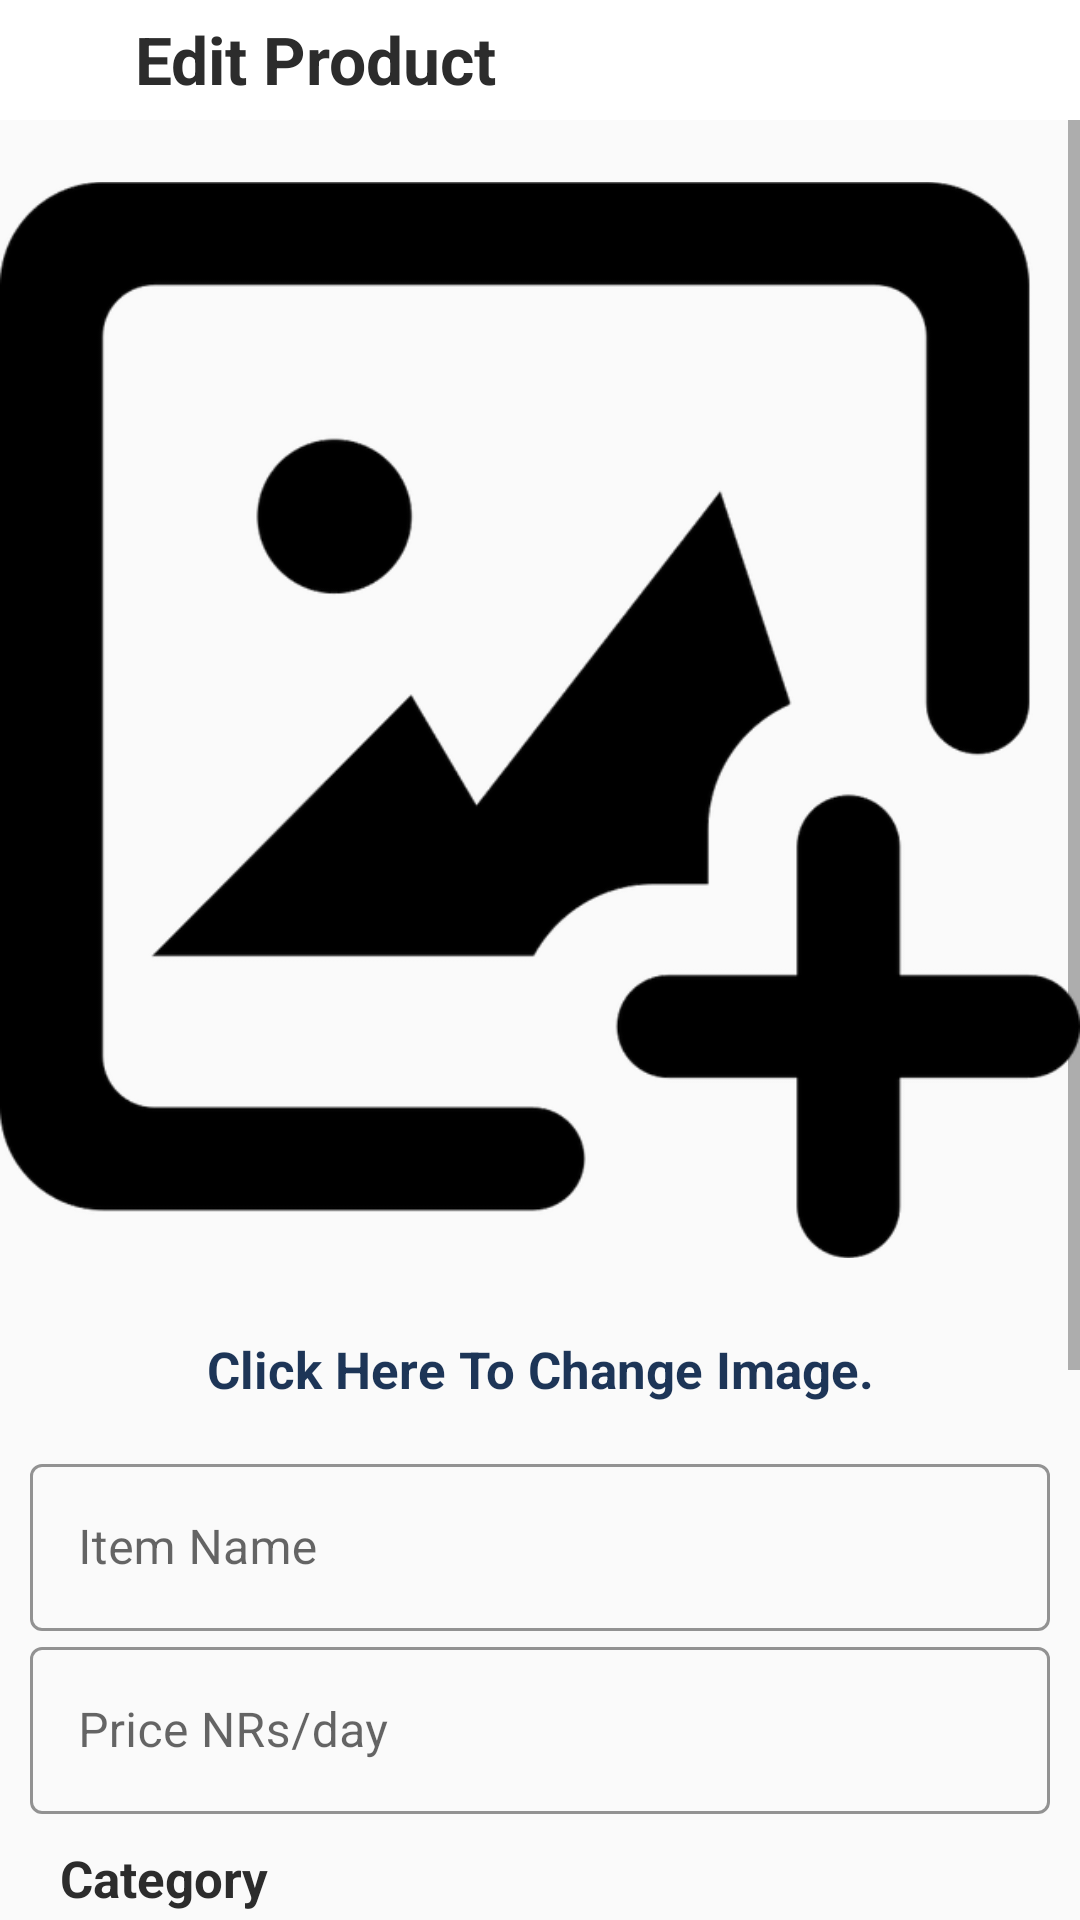

This screen was rendered from an Android layout file. Write that file and the resources it references.
<!-- AndroidManifest.xml: application theme AppTheme -->
<!-- res/layout/activity_edit_product.xml -->
<?xml version="1.0" encoding="utf-8"?>
<LinearLayout xmlns:android="http://schemas.android.com/apk/res/android"
    xmlns:app="http://schemas.android.com/apk/res-auto"
    xmlns:tools="http://schemas.android.com/tools"
    android:layout_width="match_parent"
    android:layout_height="match_parent"
    android:orientation="vertical"
    tools:context=".View.ProductManagement.EditProductActivity">

    <LinearLayout
        android:layout_width="match_parent"
        android:layout_height="40dp"
        android:background="@color/colorPureWhite"
        android:padding="5dp">

        <ImageView
            android:layout_width="30dp"
            android:layout_height="30dp"
            android:contentDescription="@string/back_button_description"
            android:onClick="cancelEditProduct"
            android:src="@drawable/ic_back_arrow"
            android:tint="@color/colorDarkBlackText" />

        <TextView
            android:id="@+id/textView_my_products"
            android:layout_width="wrap_content"
            android:layout_height="match_parent"
            android:layout_gravity="center"
            android:layout_marginStart="10dp"
            android:background="@color/colorPureWhite"
            android:text="@string/edit_product_activity_heading"
            android:textColor="@color/colorDarkBlackText"
            android:textSize="22sp"
            android:textStyle="bold" />

    </LinearLayout>

    <ScrollView
        android:layout_width="match_parent"
        android:layout_height="match_parent">

        <LinearLayout
            android:layout_width="match_parent"
            android:layout_height="wrap_content"
            android:orientation="vertical">

            <ImageView
                android:id="@+id/edit_Product_ImageView"
                android:layout_width="match_parent"
                android:layout_height="wrap_content"
                android:contentDescription="@string/add_product_image_description"
                android:maxWidth="1080dp"
                android:maxHeight="1080dp"
                android:minWidth="400dp"
                android:minHeight="400dp"
                android:onClick="changeProductImage"
                android:src="@drawable/upload_placeholder" />

            <TextView
                android:id="@+id/edit_Product_textView"
                android:layout_width="match_parent"
                android:layout_height="wrap_content"
                android:layout_gravity="center"
                android:gravity="center"
                android:onClick="changeProductImage"
                android:padding="5dp"
                android:text="@string/edit_product_upload_item_photo_text"
                android:textColor="@color/colorDarkBlue"
                android:textSize="17sp"
                android:textStyle="bold" />

            <LinearLayout
                android:layout_width="match_parent"
                android:layout_height="wrap_content"
                android:orientation="vertical"
                android:padding="10dp">

                <com.google.android.material.textfield.TextInputLayout
                    android:id="@+id/edit_Product_name"
                    style="@style/Widget.MaterialComponents.TextInputLayout.OutlinedBox"
                    android:layout_width="match_parent"
                    android:layout_height="wrap_content"
                    android:hint="@string/add_product_name_text"
                    app:boxStrokeColor="@color/colorPrimary"
                    app:boxStrokeWidthFocused="2dp"
                    app:endIconMode="clear_text">

                    <com.google.android.material.textfield.TextInputEditText
                        android:layout_width="match_parent"
                        android:layout_height="wrap_content"
                        android:inputType="textPersonName" />
                </com.google.android.material.textfield.TextInputLayout>

                <com.google.android.material.textfield.TextInputLayout
                    android:id="@+id/edit_Product_price"
                    style="@style/Widget.MaterialComponents.TextInputLayout.OutlinedBox"
                    android:layout_width="match_parent"
                    android:layout_height="wrap_content"
                    android:hint="@string/add_product_price_text"
                    app:boxStrokeColor="@color/colorPrimary"
                    app:boxStrokeWidthFocused="2dp"
                    app:endIconMode="clear_text">

                    <com.google.android.material.textfield.TextInputEditText
                        android:layout_width="match_parent"
                        android:layout_height="wrap_content"
                        android:inputType="number" />
                </com.google.android.material.textfield.TextInputLayout>

                <TextView
                    android:layout_width="match_parent"
                    android:layout_height="wrap_content"
                    android:layout_gravity="center"
                    android:padding="10dp"
                    android:text="@string/add_product_category_text"
                    android:textColor="@color/colorDarkBlackText"
                    android:textSize="17sp"
                    android:textStyle="bold" />

                <Spinner
                    android:id="@+id/edit_Product_category_spinner"
                    android:layout_width="match_parent"
                    android:layout_height="wrap_content"
                    android:layout_margin="10dp"
                    android:entries="@array/product_category_array"
                    android:minHeight="30dp"
                    android:prompt="@string/add_product_category_text"
                    android:spinnerMode="dialog" />

                <com.google.android.material.textfield.TextInputLayout
                    android:id="@+id/edit_Product_description"
                    style="@style/Widget.MaterialComponents.TextInputLayout.OutlinedBox"
                    android:layout_width="match_parent"
                    android:layout_height="wrap_content"
                    android:hint="@string/add_product_description_text"
                    app:boxStrokeColor="@color/colorPrimary"
                    app:boxStrokeWidthFocused="2dp"
                    app:endIconMode="clear_text">

                    <com.google.android.material.textfield.TextInputEditText
                        android:layout_width="match_parent"
                        android:layout_height="wrap_content"
                        android:inputType="textMultiLine" />
                </com.google.android.material.textfield.TextInputLayout>

                <Button
                    android:id="@+id/button_edit_Product"
                    android:layout_width="match_parent"
                    android:layout_height="wrap_content"
                    android:layout_marginTop="15dp"
                    android:layout_marginBottom="5dp"
                    android:background="@drawable/custom_button_2"
                    android:text="@string/edit_product_button_text"
                    android:textColor="@color/colorWhite"
                    android:textSize="18sp"
                    android:onClick="updateProduct"/>

                <Button
                    android:layout_width="match_parent"
                    android:layout_height="wrap_content"
                    android:layout_marginTop="10dp"
                    android:layout_marginBottom="10dp"
                    android:background="@drawable/custom_button"
                    android:text="@string/delete_product_button_text"
                    android:textColor="@color/colorWhite"
                    android:textSize="18sp"
                    android:onClick="deleteProduct"/>

            </LinearLayout>


        </LinearLayout>
    </ScrollView>

</LinearLayout>
<!-- resources referenced by this layout -->
<resources>
  <string-array name="product_category_array">
          <item>Vehicles and Transport</item>
          <item>Real estate</item>
          <item>Musical Instruments</item>
          <item>Video, Photo and Audio</item>
          <item>Tools and Machinery</item>
          <item>Clothing</item>
          <item>Electronics</item>
          <item>Others</item>
      </string-array>
  <color name="colorDarkBlackText">#2C2C2C</color>
  <color name="colorDarkBlue">#1d3557</color>
  <color name="colorPrimary">#e63946</color>
  <color name="colorPureWhite">#ffffff</color>
  <color name="colorWhite">#F3F3F3</color>
  <!-- drawable custom_button_2 (drawable-mdpi) -->
  <?xml version="1.0" encoding="utf-8"?>
  <shape xmlns:android="http://schemas.android.com/apk/res/android" android:shape="rectangle">
      <solid android:color="@color/colorDarkBlackText"/>
      <corners android:radius="10dp"/>
  </shape>
  <!-- drawable upload_placeholder: png bitmap (drawable-hdpi, 17258 bytes) -->
  <string name="add_product_category_text">Category</string>
  <string name="add_product_description_text">Description</string>
  <string name="add_product_image_description">Upload image here to show what your product looks like to your customer.</string>
  <string name="add_product_name_text">Item Name</string>
  <string name="add_product_price_text">Price NRs/day</string>
  <string name="back_button_description">This is back button.</string>
  <string name="delete_product_button_text">Delete Product</string>
  <string name="edit_product_activity_heading">Edit Product</string>
  <string name="edit_product_button_text">UPDATE PRODUCT</string>
  <string name="edit_product_upload_item_photo_text">Click Here To Change Image.</string>
  <style name="AppTheme" parent="Theme.MaterialComponents.Light.NoActionBar.Bridge">
          
          <item name="colorPrimary">@color/colorPrimary</item>
          <item name="colorPrimaryDark">@color/colorPrimaryDark</item>
          <item name="colorAccent">@color/colorAccent</item>
          <item name="android:statusBarColor">@color/colorPureWhite</item>
          <item name="android:windowLightStatusBar">true</item>
      </style>
  <color name="colorPrimaryDark">#e71d36</color>
  <color name="colorAccent">#03DAC5</color>
</resources>
